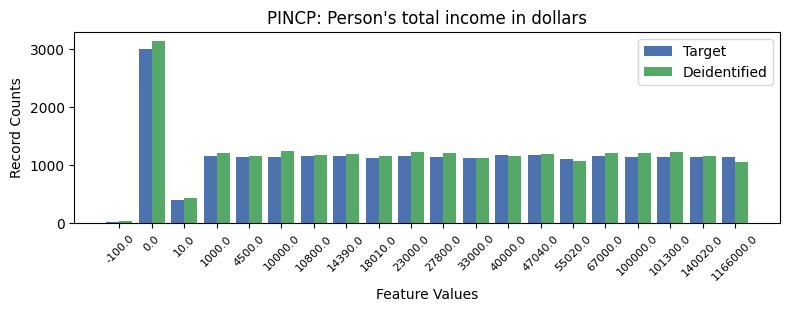

Source data for this figure (header and first rows):
, PINCP, count_target, count_deidentified
0, -1, 4247, 4331
1, 1, 3007, 3143
2, 12, 1180, 1170
3, 13, 1177, 1196
4, 9, 1164, 1225
5, 3, 1163, 1220
6, 15, 1159, 1210
7, 6, 1157, 1173
8, 7, 1157, 1191
9, 10, 1151, 1213
10, 16, 1151, 1211
11, 17, 1151, 1226
12, 19, 1151, 1063
13, 18, 1149, 1169
14, 5, 1148, 1251
15, 4, 1143, 1156
16, 8, 1125, 1155
17, 11, 1124, 1134
18, 14, 1114, 1082
19, 2, 405, 441
20, 0, 30, 40
